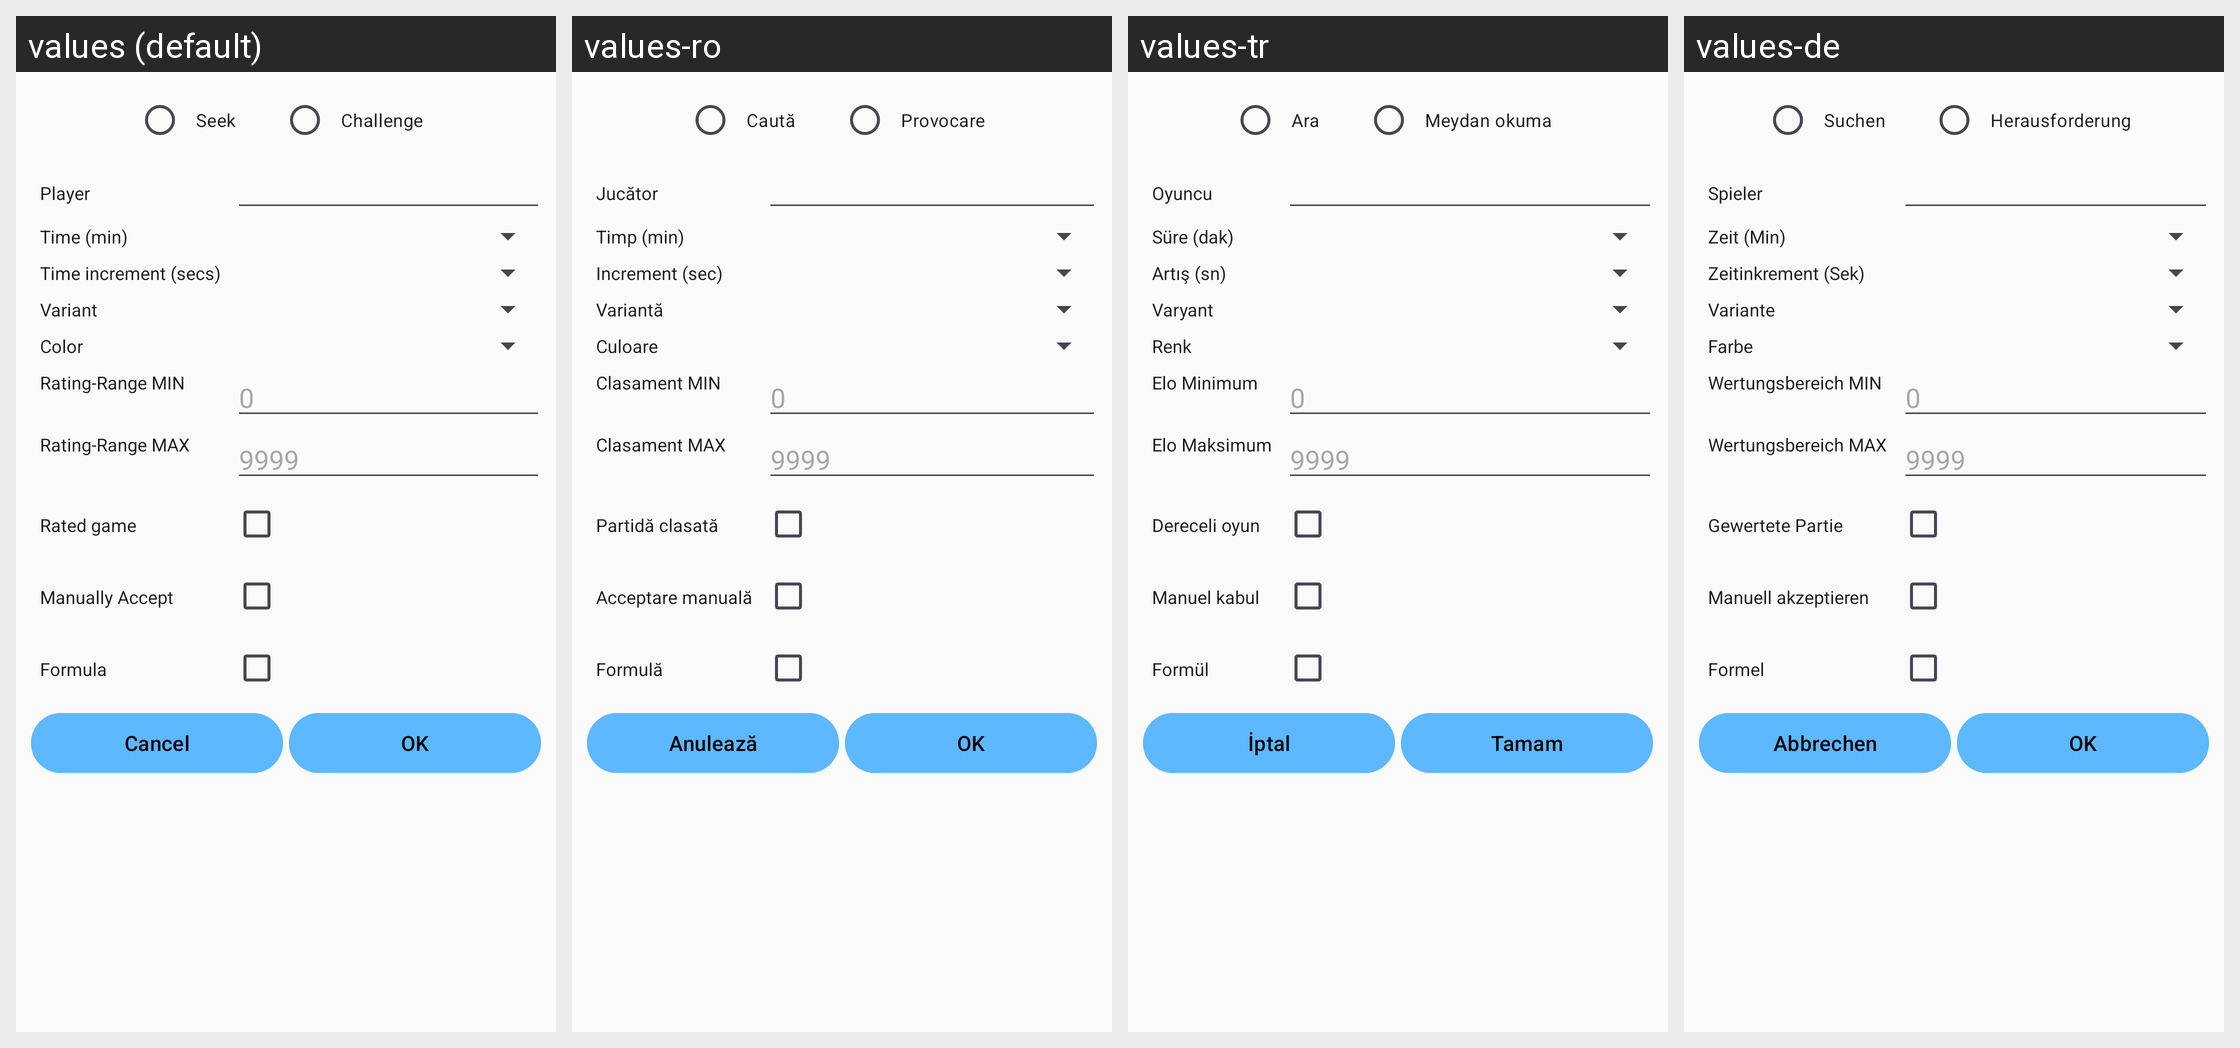

This grid shows one Android layout under several languages. Give, for every string resource on the screen, its name, the default text and each shown locale's text.
Android screen res/layout/ics_match.xml rendered under 4 locales, left to right: values (default), values-ro, values-tr, values-de. Device: Nexus 5 (rendered at 1080×1920; each locale shown at half size, 540×960, under a caption strip naming it); theme ChessTheme.
Other locales in the repository, not shown: values-ar, values-es, values-fa, values-fr, values-it, values-nl, values-pt, values-ru, values-zh, values-zh-rTW.
Strings drawn on this screen, with the default value and each locale's value (text and hints the layout hard-codes, and strings that could not be matched under every locale, appear in the picture but are not listed):

ics_seekseek
  values: Seek
  values-ro: Caută
  values-tr: Ara
  values-de: Suchen

ics_seekchallenge
  values: Challenge
  values-ro: Provocare
  values-tr: Meydan okuma
  values-de: Herausforderung

ics_seekplayer
  values: Player
  values-ro: Jucător
  values-tr: Oyuncu
  values-de: Spieler

ics_seektime
  values: Time (min)
  values-ro: Timp (min)
  values-tr: Süre (dak)
  values-de: Zeit (Min)

ics_seektimeinc
  values: Time increment (secs)
  values-ro: Increment (sec)
  values-tr: Artış (sn)
  values-de: Zeitinkrement (Sek)

ics_seekvariant
  values: Variant
  values-ro: Variantă
  values-tr: Varyant
  values-de: Variante

ics_seekcolor
  values: Color
  values-ro: Culoare
  values-tr: Renk
  values-de: Farbe

ics_seekrangemin
  values: Rating-Range MIN
  values-ro: Clasament MIN
  values-tr: Elo Minimum
  values-de: Wertungsbereich MIN

ics_seekrangemax
  values: Rating-Range MAX
  values-ro: Clasament MAX
  values-tr: Elo Maksimum
  values-de: Wertungsbereich MAX

ics_seekrated
  values: Rated game
  values-ro: Partidă clasată
  values-tr: Dereceli oyun
  values-de: Gewertete Partie

ics_seekmanual
  values: Manually Accept
  values-ro: Acceptare manuală
  values-tr: Manuel kabul
  values-de: Manuell akzeptieren

ics_seekformula
  values: Formula
  values-ro: Formulă
  values-tr: Formül
  values-de: Formel

button_cancel
  values: Cancel
  values-ro: Anulează
  values-tr: İptal
  values-de: Abbrechen

button_ok
  values: OK
  values-ro: OK
  values-tr: Tamam
  values-de: OK
